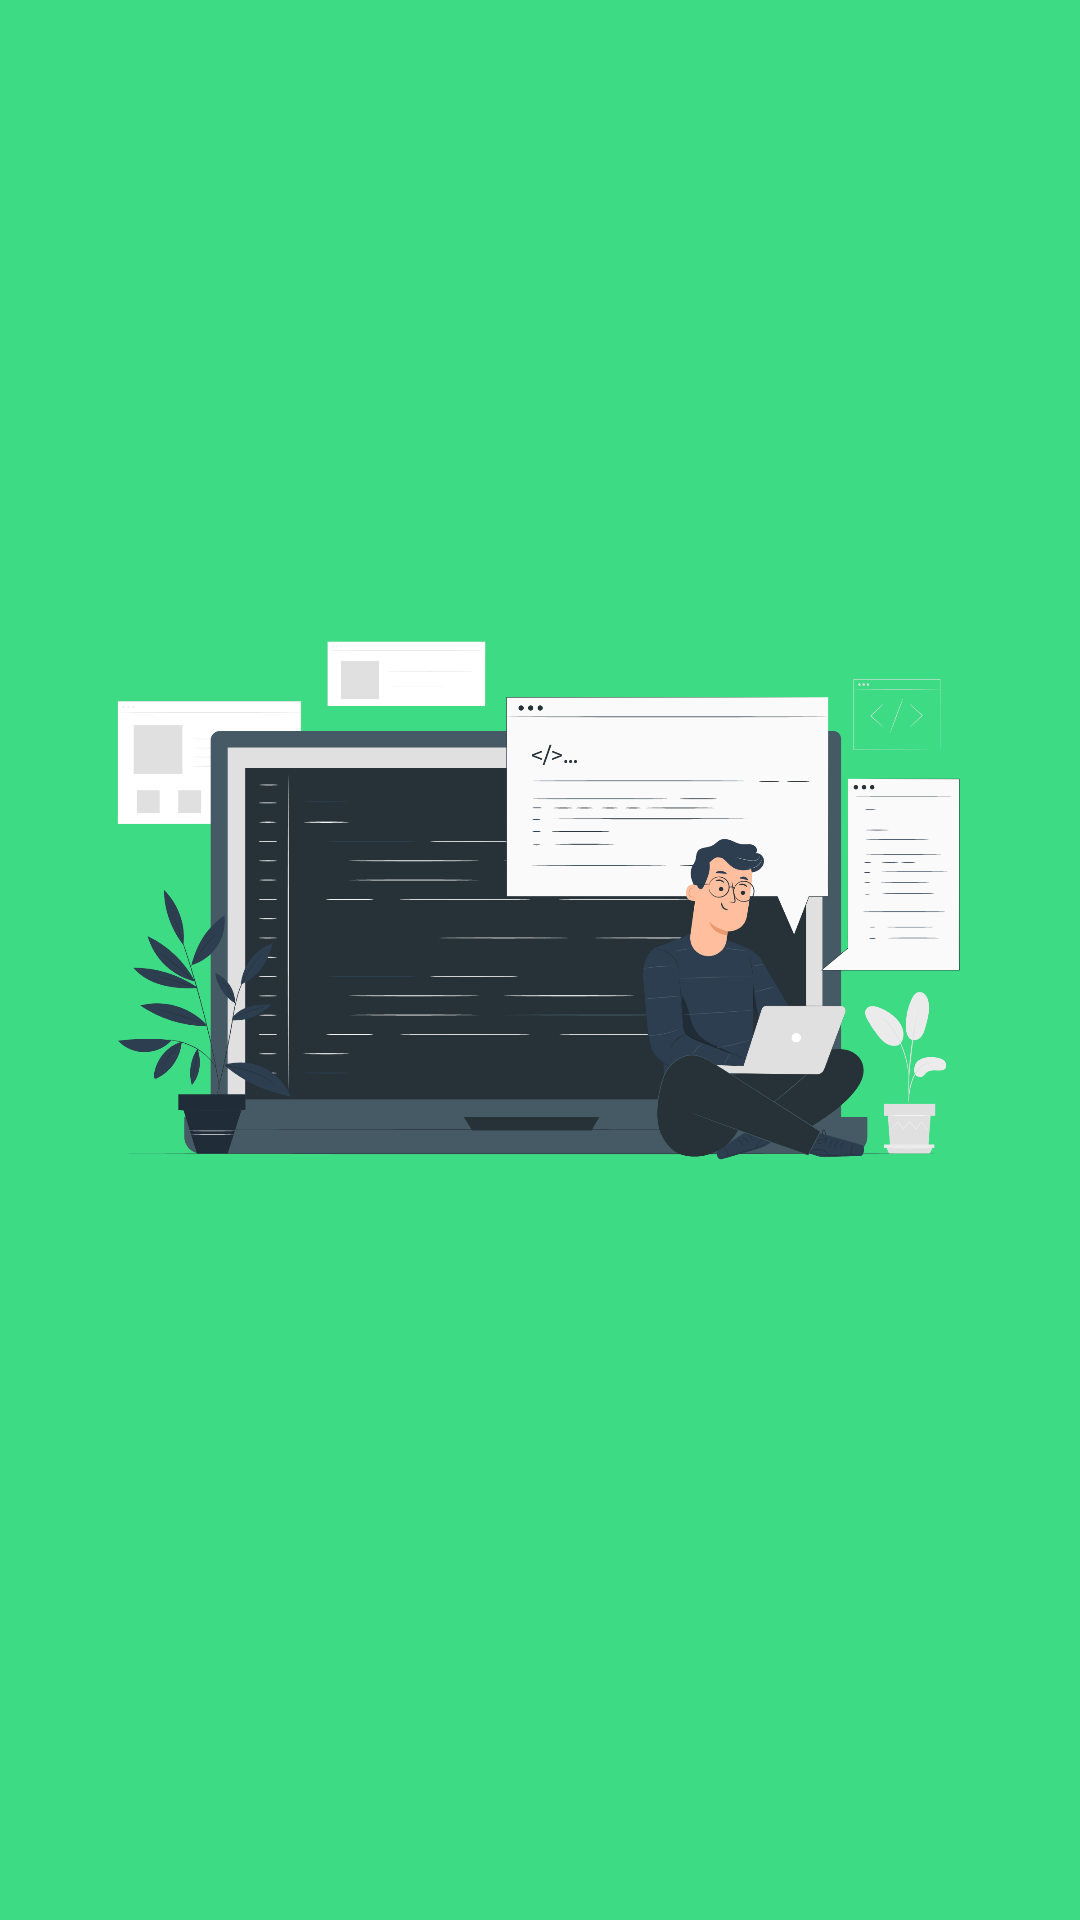

Here is an Android app screen rendered from its layout file. Give the layout XML and the strings, colors and styles it references.
<!-- AndroidManifest.xml: application theme Theme.LearningProjectDicoding -->
<!-- res/layout/activity_splash_screen.xml -->
<?xml version="1.0" encoding="utf-8"?>
<androidx.constraintlayout.widget.ConstraintLayout xmlns:android="http://schemas.android.com/apk/res/android"
    xmlns:app="http://schemas.android.com/apk/res-auto"
    xmlns:tools="http://schemas.android.com/tools"
    android:layout_width="match_parent"
    android:layout_height="match_parent"
    tools:context=".SplashScreenActivity"
    android:background="@color/Green_Android">

    <ImageView
        android:id="@+id/imageView"
        android:layout_width="300dp"
        android:layout_height="300dp"
        android:layout_marginStart="106dp"
        android:layout_marginTop="152dp"
        android:layout_marginEnd="106dp"
        android:background="@drawable/codetyping"
        app:layout_constraintEnd_toEndOf="parent"
        app:layout_constraintHorizontal_bias="0.504"
        app:layout_constraintStart_toStartOf="parent"
        app:layout_constraintTop_toTopOf="parent" />

    <ImageView
        android:id="@+id/dicodinglogo"
        android:layout_width="117dp"
        android:layout_height="30dp"
        android:layout_marginStart="155dp"
        android:layout_marginTop="170dp"
        android:layout_marginEnd="156dp"
        android:layout_marginBottom="28dp"
        android:background="@drawable/dicodinglogo"
        app:layout_constraintBottom_toBottomOf="parent"
        app:layout_constraintEnd_toEndOf="parent"
        app:layout_constraintHorizontal_bias="0.481"
        app:layout_constraintStart_toStartOf="parent"
        app:layout_constraintTop_toBottomOf="@+id/imageView"
        app:layout_constraintVertical_bias="0.853" />

</androidx.constraintlayout.widget.ConstraintLayout>
<!-- resources referenced by this layout -->
<resources>
  <color name="Green_Android">#3DDC84</color>
  <!-- drawable codetyping: png bitmap (drawable-v24, 252467 bytes) -->
  <style name="Theme.LearningProjectDicoding" parent="Theme.MaterialComponents.DayNight.DarkActionBar">
          
          <item name="colorPrimary">@color/Dark_Android</item>
          <item name="colorPrimaryVariant">@color/Dark_Android</item>
          <item name="colorOnPrimary">@color/white</item>
          
          <item name="colorSecondary">@color/Dark_Android</item>
          <item name="colorSecondaryVariant">@color/Green_Android</item>
          <item name="colorOnSecondary">@color/black</item>
          
          <item name="android:statusBarColor" tools:targetApi="l">?attr/colorPrimaryVariant</item>
          
      </style>
  <color name="Dark_Android">#073042</color>
  <color name="white">#FFFFFFFF</color>
      
      //color
  <color name="black">#FF000000</color>
</resources>
